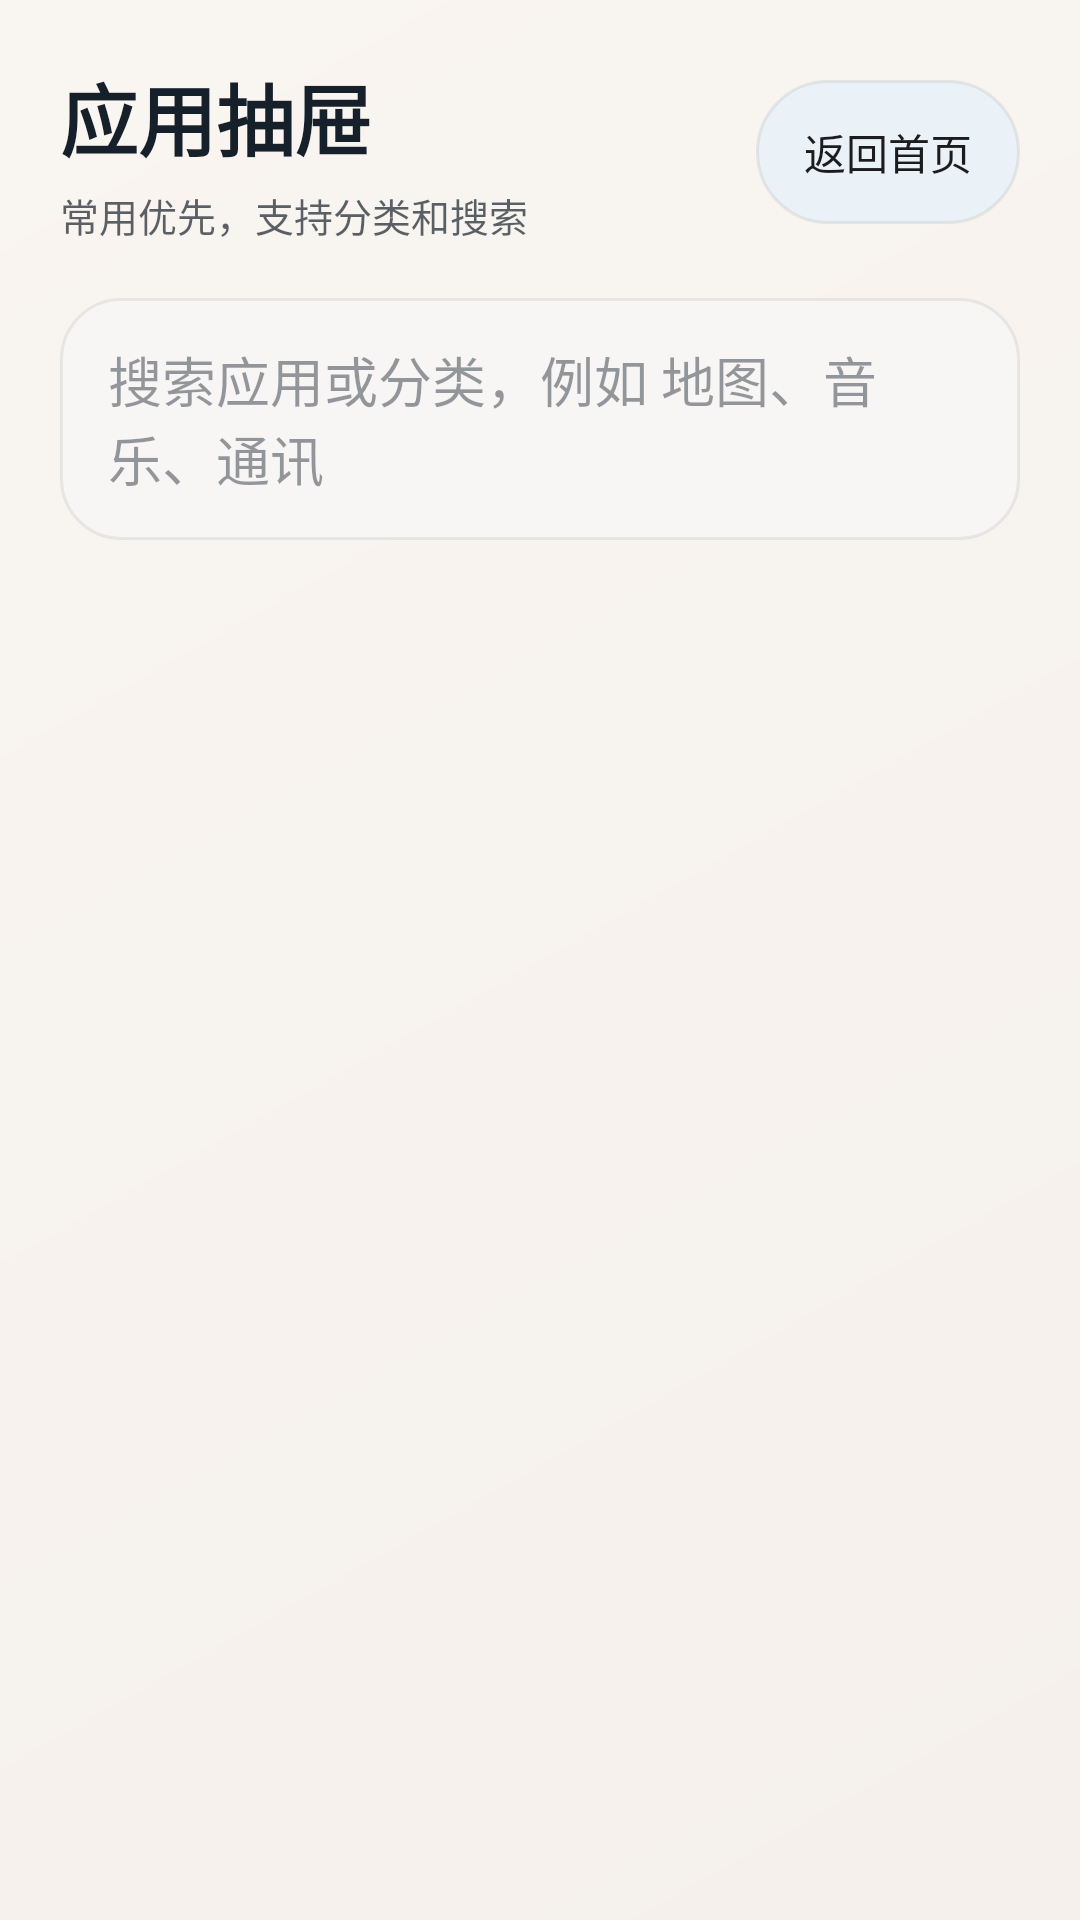

Produce the Android XML layout that renders to this screen, including the resource entries it uses.
<!-- AndroidManifest.xml: application theme Theme.CarAILauncher.Dark -->
<!-- res/layout/activity_app_drawer.xml -->
<?xml version="1.0" encoding="utf-8"?>
<LinearLayout xmlns:android="http://schemas.android.com/apk/res/android"
    android:layout_width="match_parent"
    android:layout_height="match_parent"
    android:background="@drawable/bg_launcher_drive"
    android:orientation="vertical"
    android:padding="20dp">

    <LinearLayout
        android:layout_width="match_parent"
        android:layout_height="wrap_content"
        android:gravity="center_vertical"
        android:orientation="horizontal">

        <LinearLayout
            android:layout_width="0dp"
            android:layout_height="wrap_content"
            android:layout_weight="1"
            android:orientation="vertical">

            <TextView
                android:layout_width="wrap_content"
                android:layout_height="wrap_content"
                android:text="应用抽屉"
                android:textColor="@color/text_primary"
                android:textSize="26sp"
                android:textStyle="bold" />

            <TextView
                android:layout_width="wrap_content"
                android:layout_height="wrap_content"
                android:layout_marginTop="4dp"
                android:text="常用优先，支持分类和搜索"
                android:textColor="@color/text_secondary"
                android:textSize="13sp" />
        </LinearLayout>

        <Button
            android:id="@+id/back_button"
            style="@style/TopActionButton"
            android:text="返回首页" />
    </LinearLayout>

    <EditText
        android:id="@+id/search_input"
        android:layout_width="match_parent"
        android:layout_height="wrap_content"
        android:layout_marginTop="18dp"
        android:background="@drawable/bg_input"
        android:hint="搜索应用或分类，例如 地图、音乐、通讯"
        android:paddingLeft="16dp"
        android:paddingTop="14dp"
        android:paddingRight="16dp"
        android:paddingBottom="14dp"
        android:textColor="@color/text_primary"
        android:textColorHint="@color/text_tertiary" />

    <androidx.recyclerview.widget.RecyclerView
        android:id="@+id/app_list"
        android:layout_width="match_parent"
        android:layout_height="0dp"
        android:layout_marginTop="18dp"
        android:layout_weight="1"
        android:clipToPadding="false"
        android:paddingBottom="8dp" />

</LinearLayout>
<!-- resources referenced by this layout -->
<resources>
  <color name="text_primary">#FF16202A</color>
  <color name="text_secondary">#B316202A</color>
  <color name="text_tertiary">#7316202A</color>
  <!-- drawable bg_input (drawable) -->
  <?xml version="1.0" encoding="utf-8"?>
  <shape xmlns:android="http://schemas.android.com/apk/res/android" android:shape="rectangle">
      <corners android:radius="20dp" />
      <solid android:color="@color/surface_secondary" />
      <stroke android:width="1dp" android:color="@color/stroke_soft" />
  </shape>
  <!-- drawable bg_launcher_drive (drawable) -->
  <?xml version="1.0" encoding="utf-8"?>
  <layer-list xmlns:android="http://schemas.android.com/apk/res/android">
      <item>
          <shape android:shape="rectangle">
              <gradient
                  android:angle="315"
                  android:endColor="@color/background_drive_end"
                  android:startColor="@color/background_drive_start" />
          </shape>
      </item>
  </layer-list>
  <style name="TopActionButton" parent="AppButtonBase">
          <item name="android:layout_width">wrap_content</item>
          <item name="android:layout_height">wrap_content</item>
          <item name="android:layout_marginStart">10dp</item>
          <item name="android:background">@drawable/bg_button_ghost</item>
      </style>
  <style name="Theme.CarAILauncher.Dark" parent="Theme.AppCompat.NoActionBar">
          <item name="android:windowBackground">@color/background_dark_start</item>
          <item name="android:statusBarColor">@android:color/transparent</item>
          <item name="android:navigationBarColor">@android:color/transparent</item>
          <item name="android:textColor">@color/text_primary_dark</item>
          <item name="android:buttonStyle">@style/AppButtonBase.Dark</item>
          <item name="colorPrimary">@color/accent_blue</item>
          <item name="colorPrimaryDark">@color/background_dark_end</item>
          <item name="colorAccent">@color/accent_green</item>
      </style>
  <color name="surface_secondary">#FFF8F6F4</color>
  <color name="stroke_soft">#14243244</color>
  <color name="background_drive_end">#FFF5F0EB</color>
  <color name="background_drive_start">#FFF9F5F0</color>
  <style name="AppButtonBase" parent="Widget.AppCompat.Button.Borderless">
          <item name="android:textAllCaps">false</item>
          <item name="android:textColor">@color/text_primary_light</item>
          <item name="android:paddingLeft">16dp</item>
          <item name="android:paddingRight">16dp</item>
          <item name="android:paddingTop">10dp</item>
          <item name="android:paddingBottom">10dp</item>
          <item name="android:background">@drawable/bg_button_ghost</item>
      </style>
  <!-- drawable bg_button_ghost (drawable) -->
  <?xml version="1.0" encoding="utf-8"?>
  <shape xmlns:android="http://schemas.android.com/apk/res/android" android:shape="rectangle">
      <corners android:radius="999dp" />
      <solid android:color="@color/chip_background" />
      <stroke android:width="1dp" android:color="@color/stroke_soft" />
  </shape>
  <color name="background_dark_start">#FF1C1C1E</color>
  <color name="text_primary_dark">#FFFFFFFF</color>
  <style name="AppButtonBase.Dark" parent="Widget.AppCompat.Button.Borderless">
          <item name="android:textAllCaps">false</item>
          <item name="android:textColor">@color/text_primary_dark</item>
          <item name="android:paddingLeft">16dp</item>
          <item name="android:paddingRight">16dp</item>
          <item name="android:paddingTop">10dp</item>
          <item name="android:paddingBottom">10dp</item>
          <item name="android:background">@drawable/bg_button_ghost</item>
      </style>
  <color name="accent_blue">#4F8CFF</color>
  <color name="background_dark_end">#FF0A0A0C</color>
  <color name="accent_green">#FF4CAF50</color>
  <color name="text_primary_light">#FF1C1C1E</color>
  <color name="chip_background">#EAF1F7</color>
</resources>
